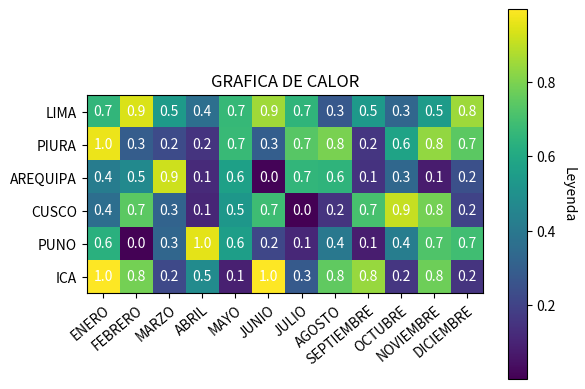

This figure's Python source:
import numpy as np
import matplotlib.pyplot as plt

# Datos
data = np.random.random((6, 12))

# Etiquetas
xlabs = ["ENERO", "FEBRERO", "MARZO", "ABRIL",
         "MAYO", "JUNIO", "JULIO", "AGOSTO","SEPTIEMBRE",
         "OCTUBRE","NOVIEMBRE", "DICIEMBRE"]
ylabs = ["LIMA", "PIURA", "AREQUIPA", "CUSCO",
        "PUNO", "ICA"]
         
# Mapa de calor
fig, ax = plt.subplots()
im=ax.imshow(data)

# Agregar las etiquetas
ax.set_xticks(np.arange(len(xlabs)), labels = xlabs)
ax.set_yticks(np.arange(len(ylabs)), labels = ylabs)

# Agregar la leyenda
cbar = ax.figure.colorbar(im, ax = ax)
cbar.ax.set_ylabel("Leyenda", rotation = -90, va = "bottom")

# Loop over data dimensions and create text annotations.
for i in range(len(ylabs)):
    for j in range(len(xlabs)):
        text = ax.text(j, i, round(data[i, j],1),ha="center", va="center", color="white")

plt.setp(ax.get_xticklabels(), rotation = 40,
         ha = "right", rotation_mode = "anchor")

plt.title("GRAFICA DE CALOR")
plt.show()

